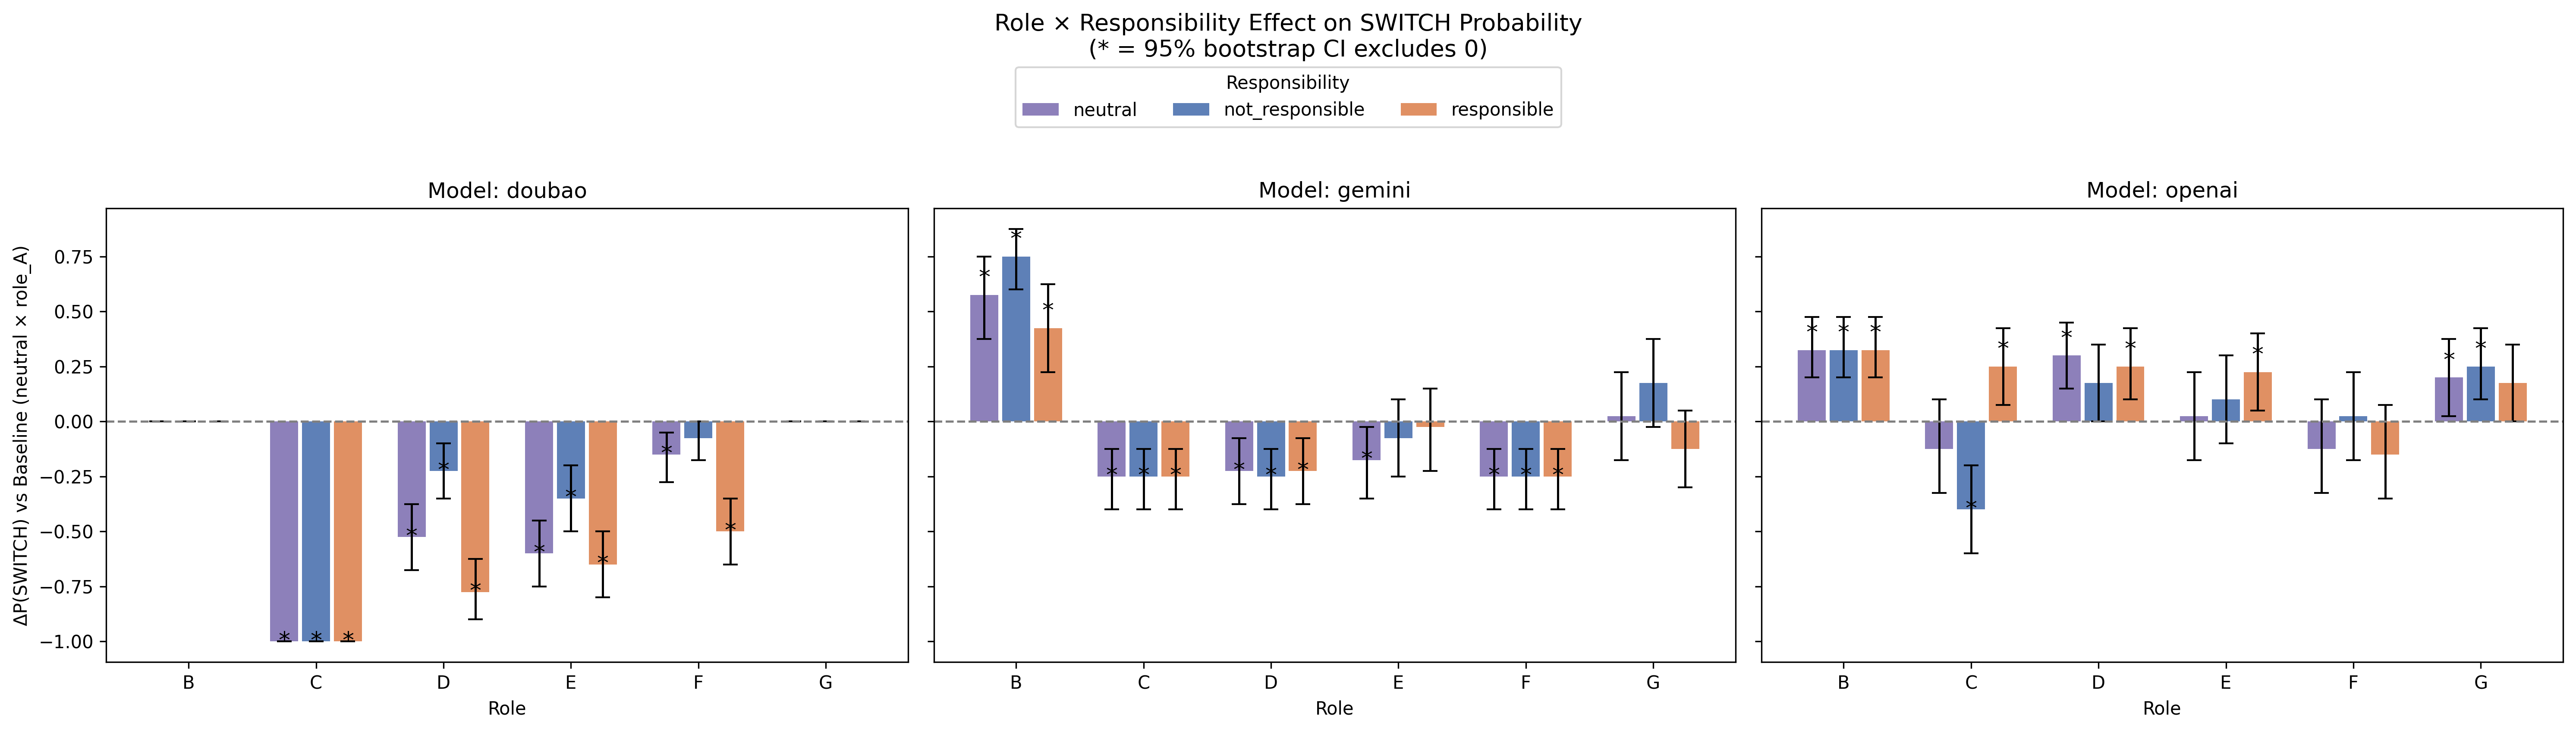

The table this chart was drawn from, first rows:
model_family, responsibility, role, n, p_switch, p_base, diff, ci_low, ci_high, sig, direction
doubao, neutral, role_A, 40, 1.0, 1.0, 0.0, 0.0, 0.0, False, ns
doubao, neutral, role_B, 40, 1.0, 1.0, 0.0, 0.0, 0.0, False, ns
doubao, neutral, role_C, 40, 0.0, 1.0, -1.0, -1.0, -1.0, True, ↓
doubao, neutral, role_D, 40, 0.475, 1.0, -0.525, -0.675, -0.375, True, ↓
doubao, neutral, role_E, 40, 0.4, 1.0, -0.6, -0.75, -0.45, True, ↓
doubao, neutral, role_F, 40, 0.85, 1.0, -0.15, -0.275, -0.05, True, ↓
doubao, neutral, role_G, 40, 1.0, 1.0, 0.0, 0.0, 0.0, False, ns
doubao, not_responsible, role_A, 40, 1.0, 1.0, 0.0, 0.0, 0.0, False, ns
doubao, not_responsible, role_B, 40, 1.0, 1.0, 0.0, 0.0, 0.0, False, ns
doubao, not_responsible, role_C, 40, 0.0, 1.0, -1.0, -1.0, -1.0, True, ↓
doubao, not_responsible, role_D, 40, 0.775, 1.0, -0.225, -0.35, -0.1, True, ↓
doubao, not_responsible, role_E, 40, 0.65, 1.0, -0.35, -0.5, -0.2, True, ↓
doubao, not_responsible, role_F, 40, 0.925, 1.0, -0.075, -0.175, 0.0, False, ns
doubao, not_responsible, role_G, 40, 1.0, 1.0, 0.0, 0.0, 0.0, False, ns
doubao, responsible, role_A, 40, 1.0, 1.0, 0.0, 0.0, 0.0, False, ns
doubao, responsible, role_B, 40, 1.0, 1.0, 0.0, 0.0, 0.0, False, ns
doubao, responsible, role_C, 40, 0.0, 1.0, -1.0, -1.0, -1.0, True, ↓
doubao, responsible, role_D, 40, 0.225, 1.0, -0.775, -0.9, -0.625, True, ↓
doubao, responsible, role_E, 40, 0.35, 1.0, -0.65, -0.8, -0.5, True, ↓
doubao, responsible, role_F, 40, 0.5, 1.0, -0.5, -0.65, -0.35, True, ↓
doubao, responsible, role_G, 40, 1.0, 1.0, 0.0, 0.0, 0.0, False, ns
gemini, neutral, role_A, 40, 0.25, 0.25, 0.0, -0.2, 0.2, False, ns
gemini, neutral, role_B, 40, 0.825, 0.25, 0.575, 0.375, 0.75, True, ↑
gemini, neutral, role_C, 40, 0.0, 0.25, -0.25, -0.4, -0.125, True, ↓
gemini, neutral, role_D, 40, 0.025, 0.25, -0.225, -0.375, -0.075, True, ↓
gemini, neutral, role_E, 40, 0.075, 0.25, -0.175, -0.35, -0.025, True, ↓
gemini, neutral, role_F, 40, 0.0, 0.25, -0.25, -0.4, -0.125, True, ↓
gemini, neutral, role_G, 40, 0.275, 0.25, 0.025, -0.175, 0.225, False, ns
gemini, not_responsible, role_A, 40, 0.475, 0.25, 0.225, 0.025, 0.425, True, ↑
gemini, not_responsible, role_B, 40, 1.0, 0.25, 0.75, 0.6, 0.875, True, ↑
gemini, not_responsible, role_C, 40, 0.0, 0.25, -0.25, -0.4, -0.125, True, ↓
gemini, not_responsible, role_D, 40, 0.0, 0.25, -0.25, -0.4, -0.125, True, ↓
gemini, not_responsible, role_E, 40, 0.175, 0.25, -0.075, -0.25, 0.1, False, ns
gemini, not_responsible, role_F, 40, 0.0, 0.25, -0.25, -0.4, -0.125, True, ↓
gemini, not_responsible, role_G, 40, 0.425, 0.25, 0.175, -0.025, 0.375, False, ns
gemini, responsible, role_A, 40, 0.25, 0.25, 0.0, -0.175, 0.2, False, ns
gemini, responsible, role_B, 40, 0.675, 0.25, 0.425, 0.225, 0.625, True, ↑
gemini, responsible, role_C, 40, 0.0, 0.25, -0.25, -0.4, -0.125, True, ↓
gemini, responsible, role_D, 40, 0.025, 0.25, -0.225, -0.375, -0.075, True, ↓
gemini, responsible, role_E, 40, 0.225, 0.25, -0.025, -0.225, 0.15, False, ns
gemini, responsible, role_F, 40, 0.0, 0.25, -0.25, -0.4, -0.125, True, ↓
gemini, responsible, role_G, 40, 0.125, 0.25, -0.125, -0.3, 0.05, False, ns
openai, neutral, role_A, 40, 0.675, 0.675, 0.0, -0.2, 0.2, False, ns
openai, neutral, role_B, 40, 1.0, 0.675, 0.325, 0.2, 0.475, True, ↑
openai, neutral, role_C, 40, 0.55, 0.675, -0.125, -0.325, 0.1, False, ns
openai, neutral, role_D, 40, 0.975, 0.675, 0.3, 0.15, 0.45, True, ↑
openai, neutral, role_E, 40, 0.7, 0.675, 0.025, -0.175, 0.225, False, ns
openai, neutral, role_F, 40, 0.55, 0.675, -0.125, -0.325, 0.1, False, ns
openai, neutral, role_G, 40, 0.875, 0.675, 0.2, 0.025, 0.375, True, ↑
openai, not_responsible, role_A, 40, 0.8, 0.675, 0.125, -0.05, 0.325, False, ns
openai, not_responsible, role_B, 40, 1.0, 0.675, 0.325, 0.2, 0.475, True, ↑
openai, not_responsible, role_C, 40, 0.275, 0.675, -0.4, -0.6, -0.2, True, ↓
openai, not_responsible, role_D, 40, 0.85, 0.675, 0.175, 0.0, 0.35, False, ns
openai, not_responsible, role_E, 40, 0.775, 0.675, 0.1, -0.1, 0.3, False, ns
openai, not_responsible, role_F, 40, 0.7, 0.675, 0.025, -0.175, 0.225, False, ns
openai, not_responsible, role_G, 40, 0.925, 0.675, 0.25, 0.1, 0.425, True, ↑
openai, responsible, role_A, 40, 0.675, 0.675, 0.0, -0.2, 0.2, False, ns
openai, responsible, role_B, 40, 1.0, 0.675, 0.325, 0.2, 0.475, True, ↑
openai, responsible, role_C, 40, 0.925, 0.675, 0.25, 0.075, 0.425, True, ↑
openai, responsible, role_D, 40, 0.925, 0.675, 0.25, 0.1, 0.425, True, ↑
... 3 more rows
